6-way image classification set "dataset" from GitHub (KiranYBPatil/Sugarcane_Disease_Detector); label vocabulary: bacterial blights, healthy, mosaic, red rot, rust, yellow.

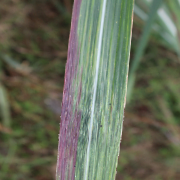
Label: bacterial blights

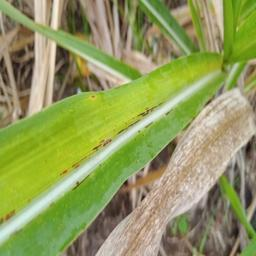
Label: yellow

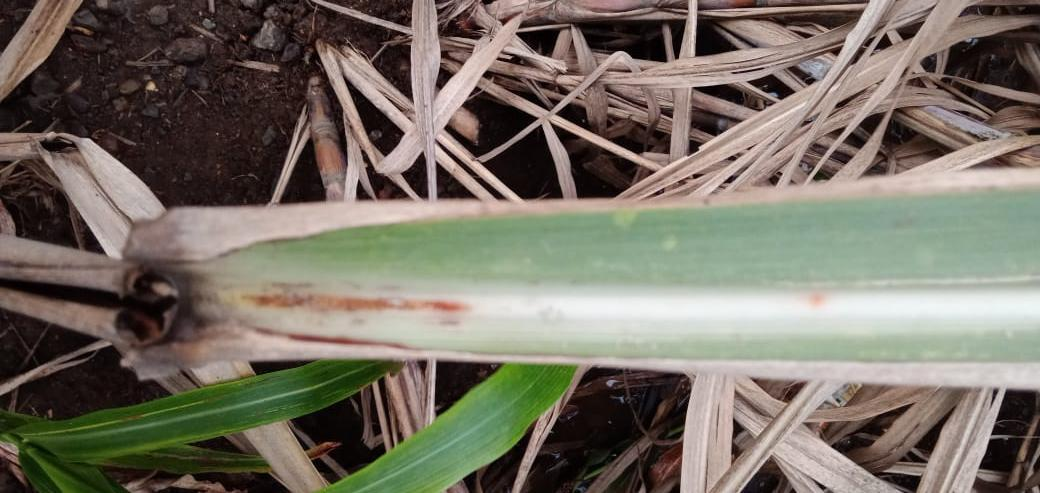
Label: red rot

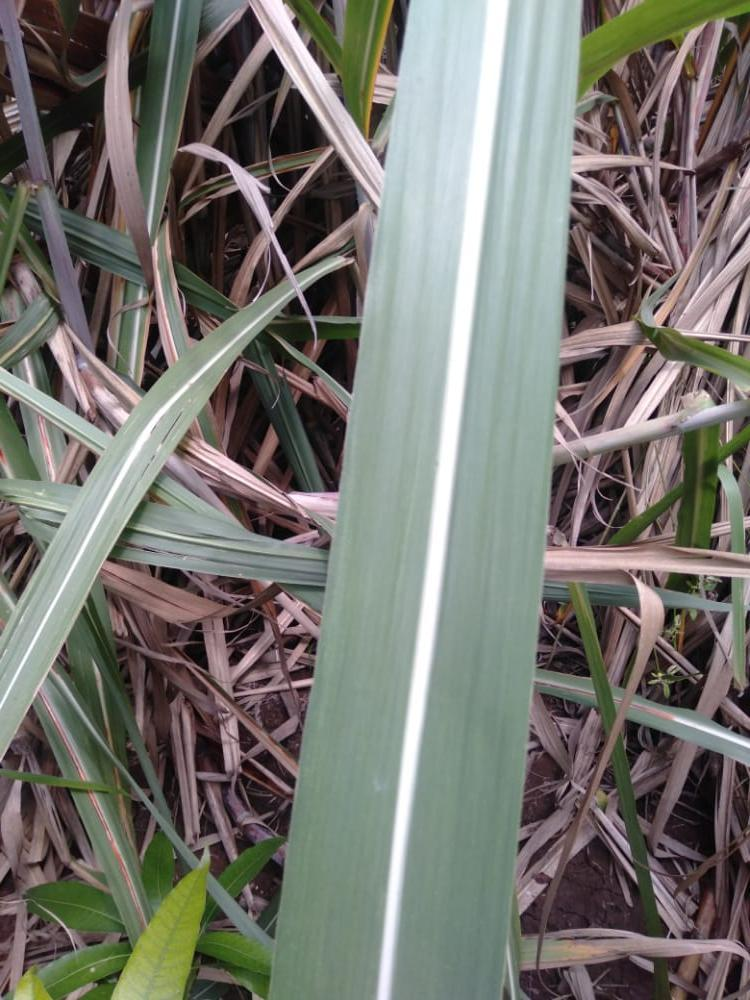
Label: healthy

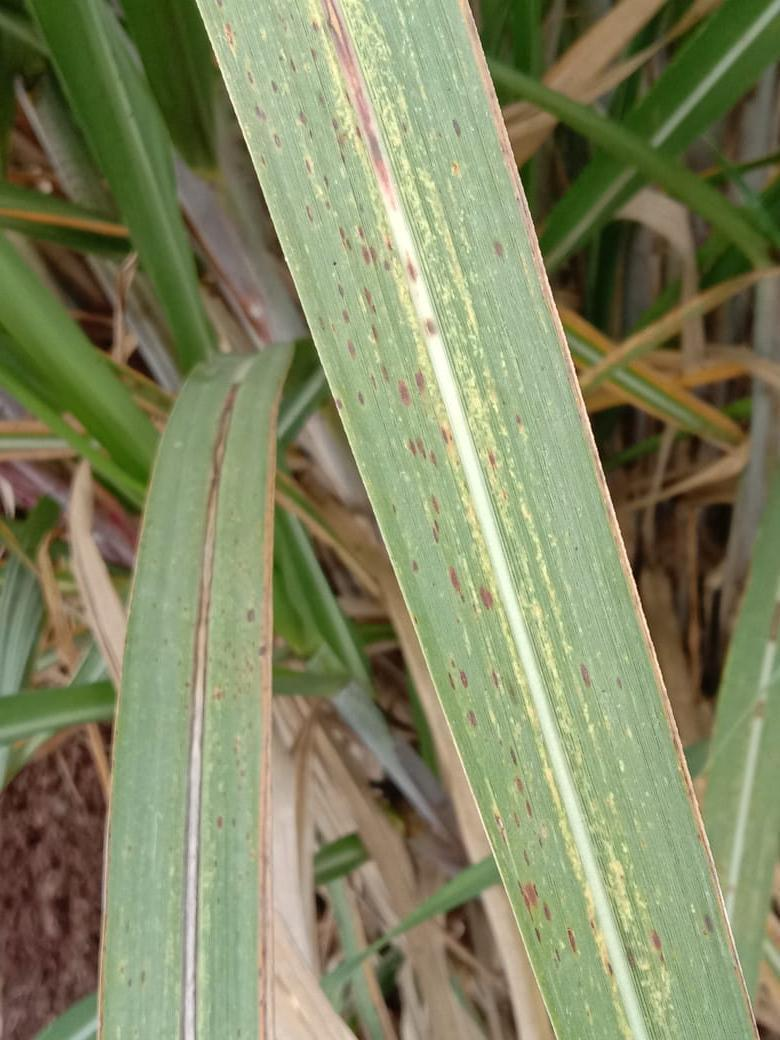
Label: rust

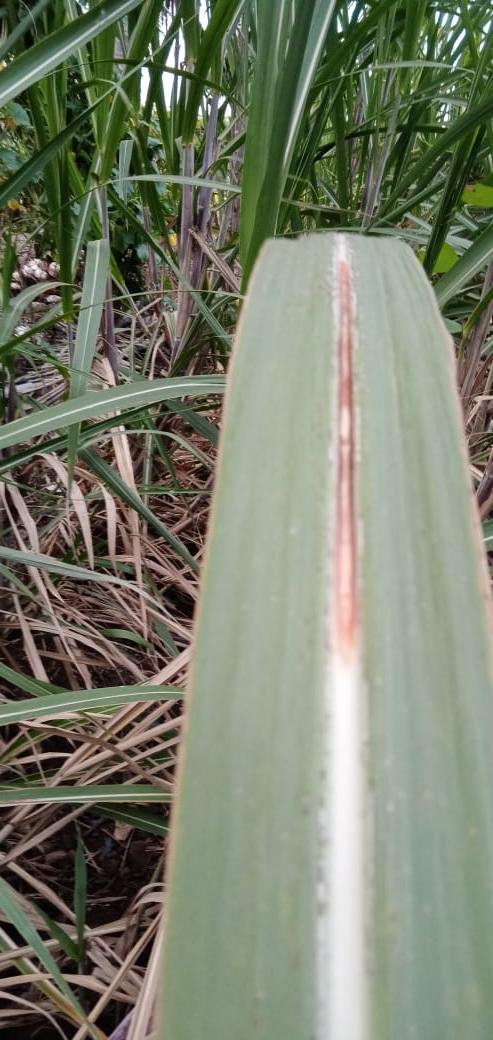
Label: red rot
